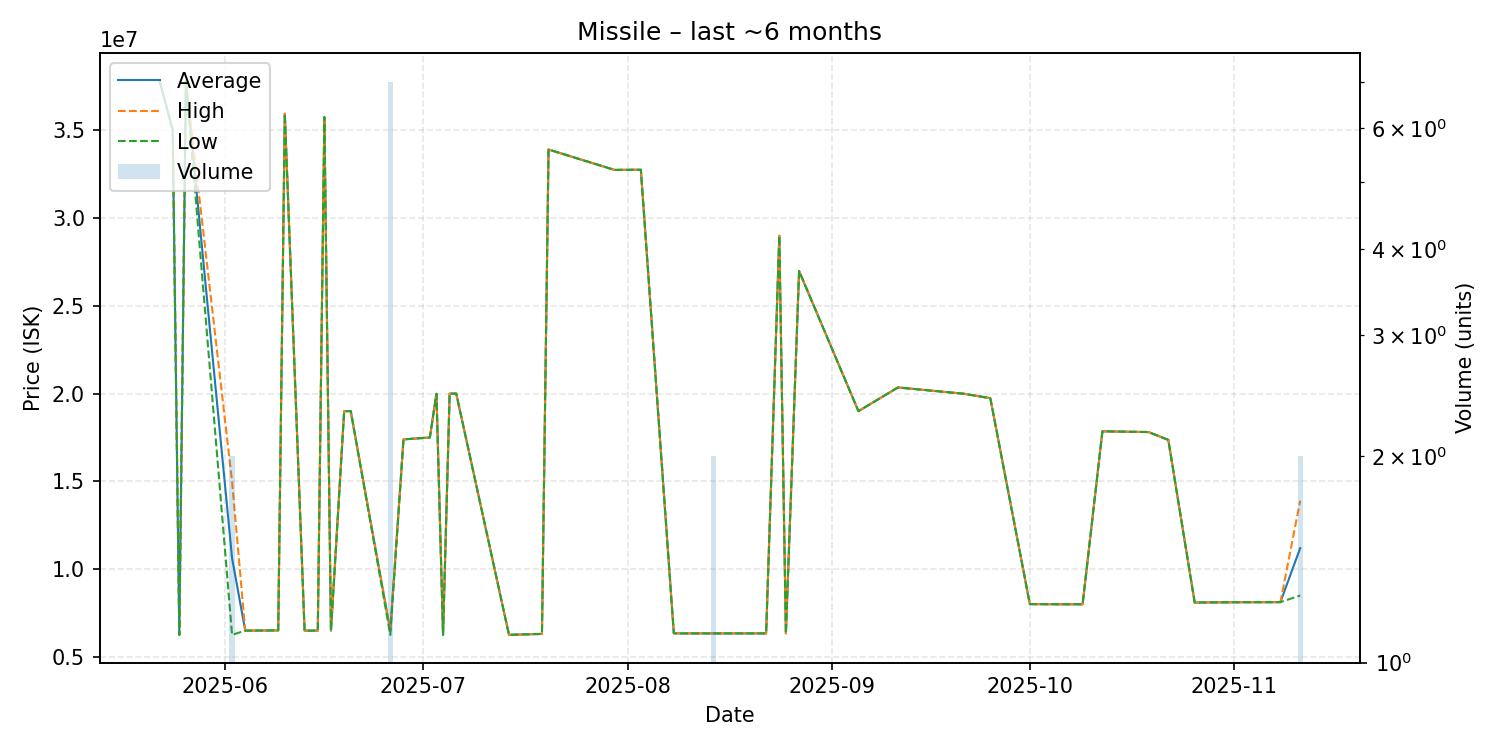

The data file committed next to this chart (first rows):
date, average, highest, lowest, order_count, volume
2025-05-22, 37820000, 37820000, 37820000, 1, 1
2025-05-24, 35000000, 35000000, 35000000, 1, 1
2025-05-25, 6259000, 6259000, 6259000, 1, 1
2025-05-26, 37800000, 37800000, 37800000, 1, 1
2025-06-02, 10629500, 15000000, 6259000, 2, 2
2025-06-04, 6501000, 6501000, 6501000, 1, 1
2025-06-09, 6511000, 6511000, 6511000, 1, 1
2025-06-10, 35940000, 35940000, 35940000, 1, 1
2025-06-13, 6500000, 6500000, 6500000, 1, 1
2025-06-15, 6500000, 6500000, 6500000, 1, 1
2025-06-16, 35750000, 35750000, 35750000, 1, 1
2025-06-17, 6500000, 6500000, 6500000, 1, 1
2025-06-19, 19000000, 19000000, 19000000, 1, 1
2025-06-20, 19000000, 19000000, 19000000, 1, 1
2025-06-26, 6472571, 6510000, 6258000, 3, 7
2025-06-28, 17390000, 17390000, 17390000, 1, 1
2025-07-02, 17500000, 17500000, 17500000, 1, 1
2025-07-03, 19990000, 19990000, 19990000, 1, 1
2025-07-04, 6261000, 6261000, 6261000, 1, 1
2025-07-05, 20000000, 20000000, 20000000, 1, 1
2025-07-06, 20000000, 20000000, 20000000, 1, 1
2025-07-14, 6261000, 6261000, 6261000, 1, 1
2025-07-19, 6311000, 6311000, 6311000, 1, 1
2025-07-20, 33900000, 33900000, 33900000, 1, 1
2025-07-30, 32740000, 32740000, 32740000, 1, 1
2025-08-03, 32750000, 32750000, 32750000, 1, 1
2025-08-08, 6350000, 6350000, 6350000, 1, 1
2025-08-09, 6341000, 6341000, 6341000, 1, 1
2025-08-14, 6341500, 6342000, 6341000, 2, 2
2025-08-16, 6341000, 6341000, 6341000, 1, 1
2025-08-22, 6342000, 6342000, 6342000, 1, 1
2025-08-24, 28990000, 28990000, 28990000, 1, 1
2025-08-25, 6341000, 6341000, 6341000, 1, 1
2025-08-27, 26980000, 26980000, 26980000, 1, 1
2025-09-05, 19000000, 19000000, 19000000, 1, 1
2025-09-11, 20350000, 20350000, 20350000, 1, 1
2025-09-21, 19990000, 19990000, 19990000, 1, 1
2025-09-25, 19740000, 19740000, 19740000, 1, 1
2025-10-01, 8010000, 8010000, 8010000, 1, 1
2025-10-05, 8001000, 8001000, 8001000, 1, 1
2025-10-08, 8001000, 8001000, 8001000, 1, 1
2025-10-09, 8001000, 8001000, 8001000, 1, 1
2025-10-12, 17850000, 17850000, 17850000, 1, 1
2025-10-19, 17810000, 17810000, 17810000, 1, 1
2025-10-22, 17360000, 17360000, 17360000, 1, 1
2025-10-26, 8101000, 8101000, 8101000, 1, 1
2025-11-01, 8115000, 8115000, 8115000, 1, 1
2025-11-08, 8122000, 8122000, 8122000, 1, 1
2025-11-11, 11200000, 13900000, 8500000, 2, 2
